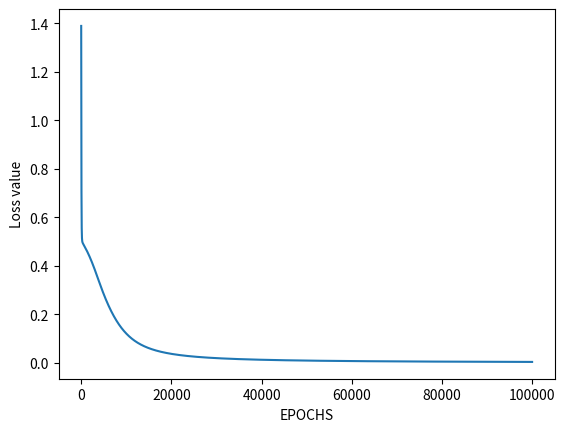

Python code for this plot:

# import Python Libraries
import numpy as np
from matplotlib import pyplot as plt
 
# Sigmoid Function
def sigmoid(z):
    return 1 / (1 + np.exp(-z))
 
# Initialization of the neural network parameters
# Initialized all the weights in the range of between 0 and 1
# Bias values are initialized to 0
def initializeParameters(inputFeatures, neuronsInHiddenLayers, outputFeatures):
    W1 = np.random.randn(neuronsInHiddenLayers, inputFeatures)
    W2 = np.random.randn(outputFeatures, neuronsInHiddenLayers)
    b1 = np.zeros((neuronsInHiddenLayers, 1))
    b2 = np.zeros((outputFeatures, 1))
     
    parameters = {"W1" : W1, "b1": b1,
                  "W2" : W2, "b2": b2}
    return parameters
 
# Forward Propagation
def forwardPropagation(X, Y, parameters):
    m = X.shape[1]
    W1 = parameters["W1"]
    W2 = parameters["W2"]
    b1 = parameters["b1"]
    b2 = parameters["b2"]
 
    Z1 = np.dot(W1, X) + b1
    A1 = sigmoid(Z1)
    Z2 = np.dot(W2, A1) + b2
    A2 = sigmoid(Z2)
 
    cache = (Z1, A1, W1, b1, Z2, A2, W2, b2)
    logprobs = np.multiply(np.log(A2), Y) + np.multiply(np.log(1 - A2), (1 - Y))
    cost = -np.sum(logprobs) / m
    return cost, cache, A2
 
# Backward Propagation
def backwardPropagation(X, Y, cache):
    m = X.shape[1]
    (Z1, A1, W1, b1, Z2, A2, W2, b2) = cache
     
    dZ2 = A2 - Y
    dW2 = np.dot(dZ2, A1.T) / m
    db2 = np.sum(dZ2, axis = 1, keepdims = True)
     
    dA1 = np.dot(W2.T, dZ2)
    dZ1 = np.multiply(dA1, A1 * (1- A1))
    dW1 = np.dot(dZ1, X.T) / m
    db1 = np.sum(dZ1, axis = 1, keepdims = True) / m
     
    gradients = {"dZ2": dZ2, "dW2": dW2, "db2": db2,
                 "dZ1": dZ1, "dW1": dW1, "db1": db1}
    return gradients
 
# Updating the weights based on the negative gradients
def updateParameters(parameters, gradients, learningRate):
    parameters["W1"] = parameters["W1"] - learningRate * gradients["dW1"]
    parameters["W2"] = parameters["W2"] - learningRate * gradients["dW2"]
    parameters["b1"] = parameters["b1"] - learningRate * gradients["db1"]
    parameters["b2"] = parameters["b2"] - learningRate * gradients["db2"]
    return parameters
 
# Model to learn the AND truth table
X = np.array([[0, 0, 1, 1], [0, 1, 0, 1]]) # AND input
Y = np.array([[0, 0, 0, 1]]) # AND output
 
# Define model parameters
neuronsInHiddenLayers = 2 # number of hidden layer neurons (2)
inputFeatures = X.shape[0] # number of input features (2)
outputFeatures = Y.shape[0] # number of output features (1)
parameters = initializeParameters(inputFeatures, neuronsInHiddenLayers, outputFeatures)
epoch = 100000
learningRate = 0.01
losses = np.zeros((epoch, 1))
 
for i in range(epoch):
    losses[i, 0], cache, A2 = forwardPropagation(X, Y, parameters)
    gradients = backwardPropagation(X, Y, cache)
    parameters = updateParameters(parameters, gradients, learningRate)
 
# Evaluating the performance
plt.figure()
plt.plot(losses)
plt.xlabel("EPOCHS")
plt.ylabel("Loss value")
plt.show()
 
# Testing
X = np.array([[1, 1, 0, 0], [0, 1, 0, 1]]) # AND input
cost, _, A2 = forwardPropagation(X, Y, parameters)
prediction = (A2 > 0.5) * 1.0
# print(A2)
print(prediction)